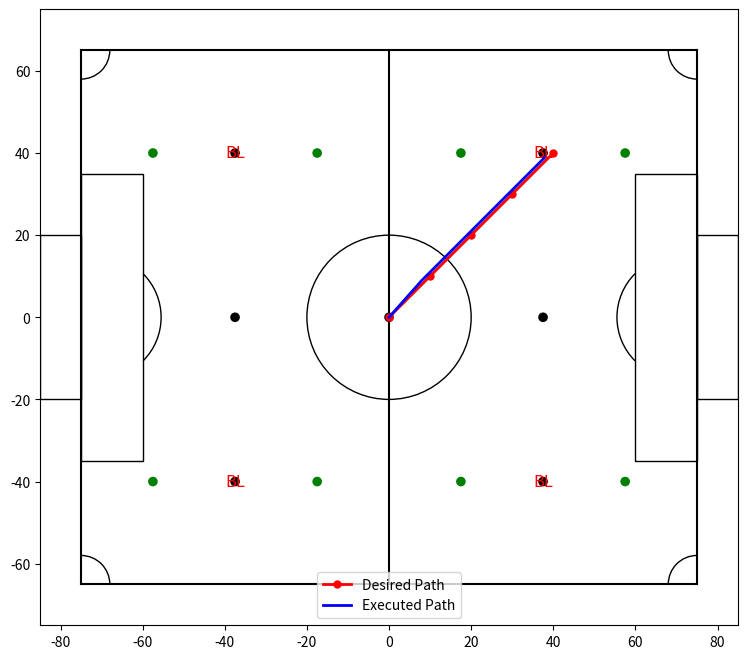

The script that saved this image:
import matplotlib.pyplot as plt
import matplotlib.patches as patches

# Field dimensions in centimeters
field_length = 150
field_width = 130

def draw_field(ax):
    # Draw the outer boundary
    ax.plot([-field_length / 2, -field_length / 2], [-field_width / 2, field_width / 2], color="black")
    ax.plot([-field_length / 2, field_length / 2], [field_width / 2, field_width / 2], color="black")
    ax.plot([field_length / 2, field_length / 2], [field_width / 2, -field_width / 2], color="black")
    ax.plot([field_length / 2, -field_length / 2], [-field_width / 2, -field_width / 2], color="black")

    # Draw the center circle
    center_circle = plt.Circle((0, 0), 20, color="black", fill=False)
    ax.add_patch(center_circle)

    # Draw the center line
    ax.plot([0, 0], [-field_width / 2, field_width / 2], color="black")

    # Draw the penalty areas
    penalty_area_left = patches.Rectangle((-field_length / 2, -35), 15, 70, linewidth=1, edgecolor='black', facecolor='none')
    ax.add_patch(penalty_area_left)
    penalty_area_right = patches.Rectangle((field_length / 2 - 15, -35), 15, 70, linewidth=1, edgecolor='black', facecolor='none')
    ax.add_patch(penalty_area_right)

    # Draw semi-circles in front of the goals touching the goal area
    left_semi_circle = patches.Arc((-field_length / 2 + 4.5, 0), 30, 30, angle=0, theta1=315, theta2=45, color='black')
    right_semi_circle = patches.Arc((field_length / 2 - 4.5, 0), 30, 30, angle=0, theta1=135, theta2=225, color='black')
    ax.add_patch(left_semi_circle)
    ax.add_patch(right_semi_circle)
    

    # Draw the goal areas
    # goal_area_left = patches.Rectangle((0, (field_width / 2) - 15), 10, 30, linewidth=1, edgecolor='black', facecolor='none')
    # ax.add_patch(goal_area_left)
    # goal_area_right = patches.Rectangle((field_length - 10, (field_width / 2) - 15), 10, 30, linewidth=1, edgecolor='black', facecolor='none')
    # ax.add_patch(goal_area_right)

    # Draw the goals
    goal_left = patches.Rectangle((-field_length / 2 - 10, -20), 10, 40, linewidth=1, edgecolor='black', facecolor='none')
    ax.add_patch(goal_left)
    goal_right = patches.Rectangle((field_length / 2, -20), 10, 40, linewidth=1, edgecolor='black', facecolor='none')
    ax.add_patch(goal_right)

    # Draw corner arcs
    corner_arc_angles = [0, 270, 180, 90]
    corner_coords = [
        (-field_length / 2, -field_width / 2),
        (-field_length / 2, field_width / 2),
        (field_length / 2, field_width / 2),
        (field_length / 2, -field_width / 2)
    ]
    for angle, coord in zip(corner_arc_angles, corner_coords):
        corner_arc = patches.Arc(coord, 14, 14, angle=angle, theta1=0, theta2=90, color='black')
        ax.add_patch(corner_arc)

    # Mark the center spot
    center_spot = plt.Circle((0, 0), 1, color="black")
    ax.add_patch(center_spot)

    # Mark the free-kick ball positions
    free_kick_positions = [
        (-field_length / 2 + 37.5, -field_width / 2 + 25),
        (-field_length / 2 + 37.5, field_width / 2 - 25),
        (field_length / 2 - 37.5, -field_width / 2 + 25),
        (field_length / 2 - 37.5, field_width / 2 - 25),
        (-field_length / 2 + 37.5, 0),
        (field_length / 2 - 37.5, 0)
    ]
    for pos in free_kick_positions:
        free_kick_spot = plt.Circle(pos, 1, color="black")
        ax.add_patch(free_kick_spot)

    # Mark the free-kick robots positions
    robots_kick_positions = [
        (-field_length / 2 + 17.5, -field_width / 2 + 25),
        (-field_length / 2 + 17.5, field_width / 2 - 25),
        (field_length / 2 - 17.5, -field_width / 2 + 25),
        (field_length / 2 - 17.5, field_width / 2 - 25),
        (-field_length / 2 + 57.5, -field_width / 2 + 25),
        (-field_length / 2 + 57.5, field_width / 2 - 25),
        (field_length / 2 - 57.5, -field_width / 2 + 25),
        (field_length / 2 - 57.5, field_width / 2 - 25),
    ]
    for pos in robots_kick_positions:
        robots_kick_spot = plt.Circle(pos, 1, color="green")
        ax.add_patch(robots_kick_spot)

    # Add text labels for positions
    ax.text(-field_length / 2 + 37.5, -field_width / 2 + 25, 'BL', color='red', fontsize=12, ha='center', va='center')
    ax.text(-field_length / 2 + 37.5, field_width / 2 - 25, 'BL', color='red', fontsize=12, ha='center', va='center')
    ax.text(field_length / 2 - 37.5, -field_width / 2 + 25, 'BL', color='red', fontsize=12, ha='center', va='center')
    ax.text(field_length / 2 - 37.5, field_width / 2 - 25, 'BL', color='red', fontsize=12, ha='center', va='center')

    # Set the aspect of the plot to be equal
    ax.set_aspect('equal')
    ax.set_xlim(-field_length / 2 - 10, field_length / 2 + 10)
    ax.set_ylim(-field_width / 2 - 10, field_width / 2 + 10)
    ax.axis('on')  # Turn off the axis

# Function to plot the robot path
def plot_robot_path(desired_path_x, desired_path_y, executed_path_x, executed_path_y):
    fig, ax = plt.subplots(figsize=(10, 8))

    # Draw the soccer field
    draw_field(ax)

    # Convert path positions from meters to centimeters
    def convert_path(path_x, path_y):
        return [(x * 100, y * 100) for x, y in zip(path_x, path_y)]

    desired_path = convert_path(desired_path_x, desired_path_y)
    executed_path = convert_path(executed_path_x, executed_path_y)

    # Plot the desired path
    if desired_path:
        xs, ys = zip(*desired_path)
        ax.plot(xs, ys, color='red', marker='o', markersize=5, linestyle='-', linewidth=2, label='Desired Path')

    # Plot the executed path
    if executed_path:
        xs, ys = zip(*executed_path)
        ax.plot(xs, ys, color='blue', linestyle='-', linewidth=2, label='Executed Path')

    ax.legend()
    plt.show()

if __name__ == '__main__':
    # Example usage
    pathX = [0, 0.1, 0.2, 0.3, 0.4]
    pathY = [0, 0.1, 0.2, 0.3, 0.4]
    crb01_xOut = [0, 0.08, 0.18, 0.28, 0.38]
    crb01_yOut = [0, 0.09, 0.19, 0.29, 0.39]
    plot_robot_path(pathX, pathY, crb01_xOut, crb01_yOut)